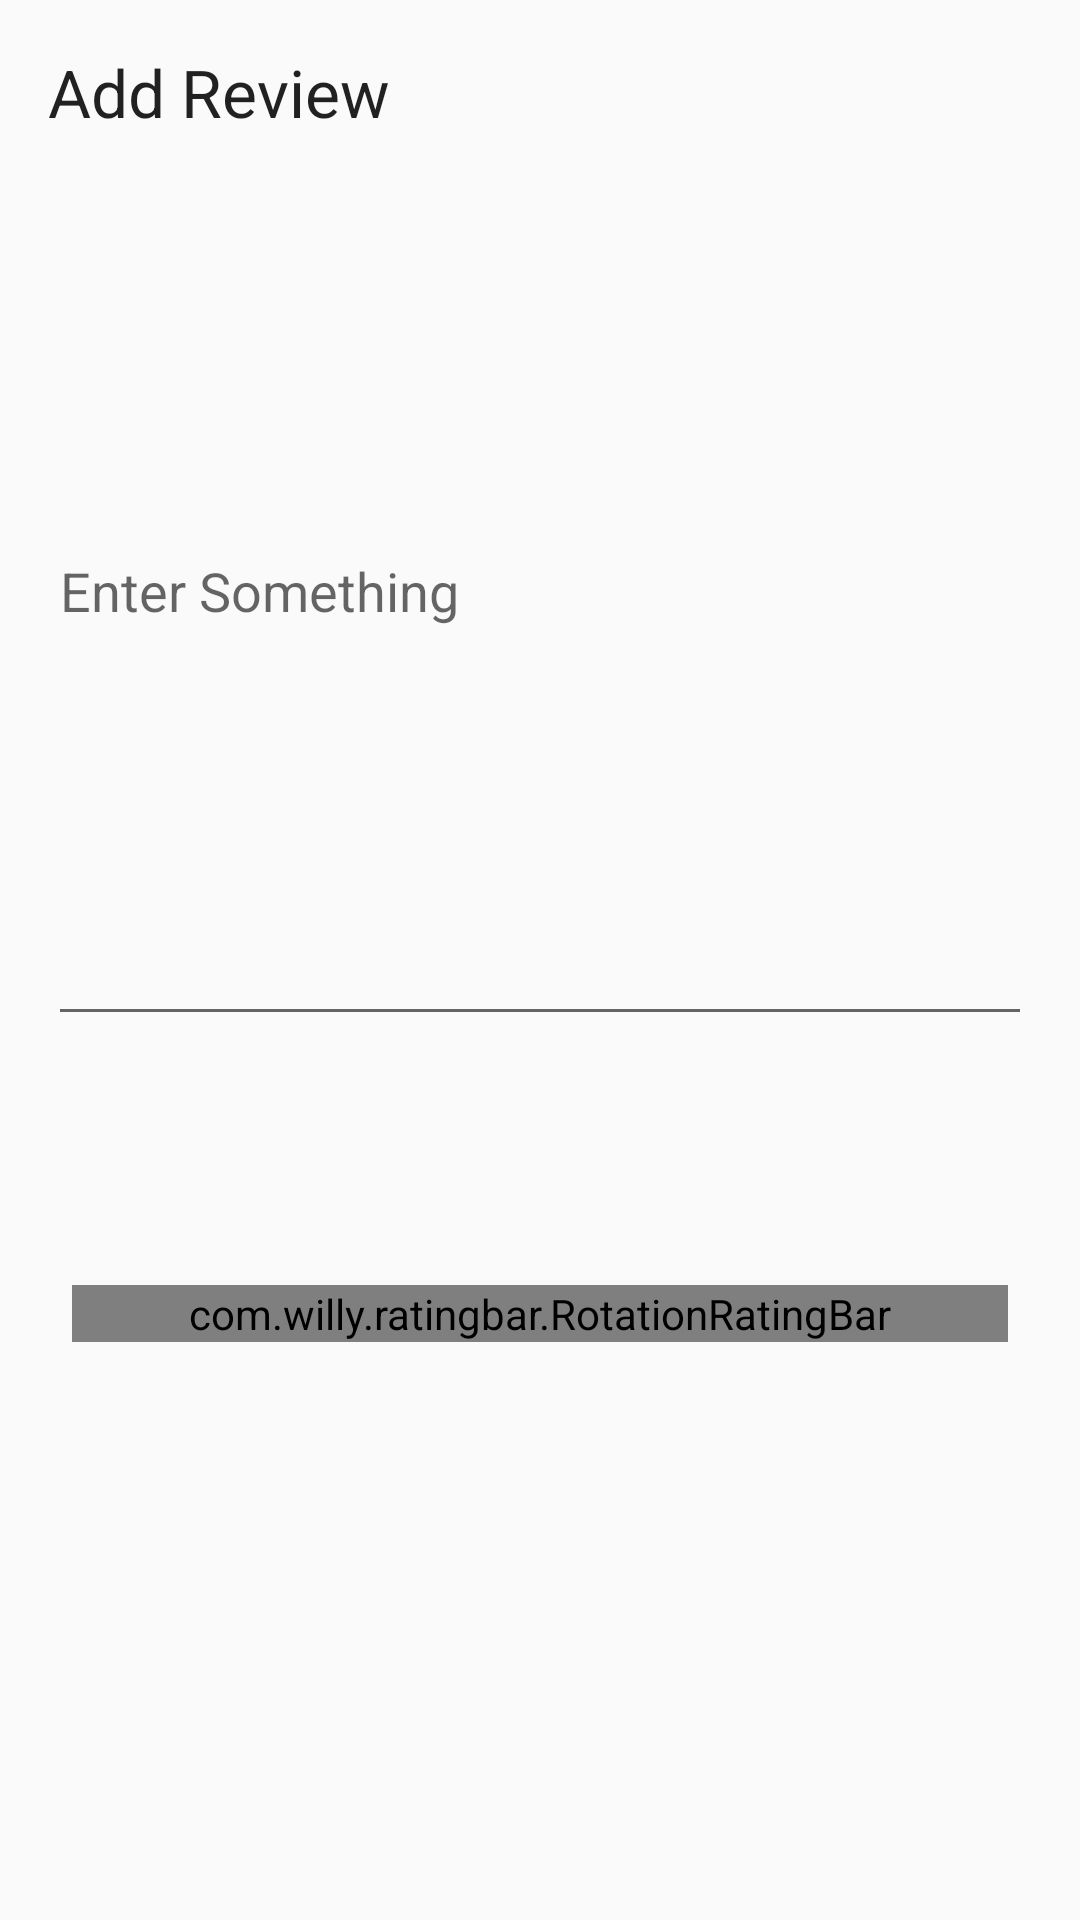

This screen was rendered from an Android layout file. Write that file and the resources it references.
<!-- AndroidManifest.xml: application theme AppTheme -->
<!-- res/layout/add_review.xml -->
<?xml version="1.0" encoding="utf-8"?>
<LinearLayout xmlns:android="http://schemas.android.com/apk/res/android"
    xmlns:app="http://schemas.android.com/apk/res-auto"
    android:id="@+id/custom_dialog_layout_design_user_input"
    android:layout_width="match_parent"
    android:layout_height="match_parent"
    android:orientation="vertical"
    android:padding="16dp">



    <TextView
        android:id="@+id/dialogTitle"
        android:layout_width="wrap_content"
        android:layout_height="wrap_content"
        android:text="Add Review"
        android:textAppearance="?android:attr/textAppearanceLarge" />

    <EditText
        android:inputType="textMultiLine"
        android:id="@+id/add_review_text"
        android:layout_width="match_parent"
        android:layout_height="300dp"
        android:hint="Enter Something"
        android:lines="10"/>

    <RatingBar
        android:id="@+id/add_review_rating"
        android:layout_width="wrap_content"
        android:layout_height="wrap_content"
        android:layout_gravity="center"
        android:layout_marginTop="10dp"
        android:numStars="5"
        android:visibility="invisible"
        android:stepSize="0.5"/>

    <com.willy.ratingbar.RotationRatingBar
        android:id="@+id/rotationratingbar_main"
        android:layout_width="match_parent"
        android:layout_height="wrap_content"
        android:layout_marginLeft="8dp"
        android:layout_marginRight="8dp"
        android:gravity="center"
        android:layout_marginTop="16dp"></com.willy.ratingbar.RotationRatingBar>


</LinearLayout>
<!-- resources referenced by this layout -->
<resources>
  <style name="AppTheme" parent="Theme.AppCompat.Light.DarkActionBar">
          
          <item name="colorPrimary">@color/colorPrimary</item>
          <item name="colorPrimaryDark">@color/colorPrimaryDark</item>
          <item name="colorAccent">@color/colorAccent</item>
      </style>
  <color name="colorPrimary">#3F51B5</color>
  <color name="colorPrimaryDark">#303F9F</color>
  <color name="colorAccent">#FF4081</color>
</resources>
